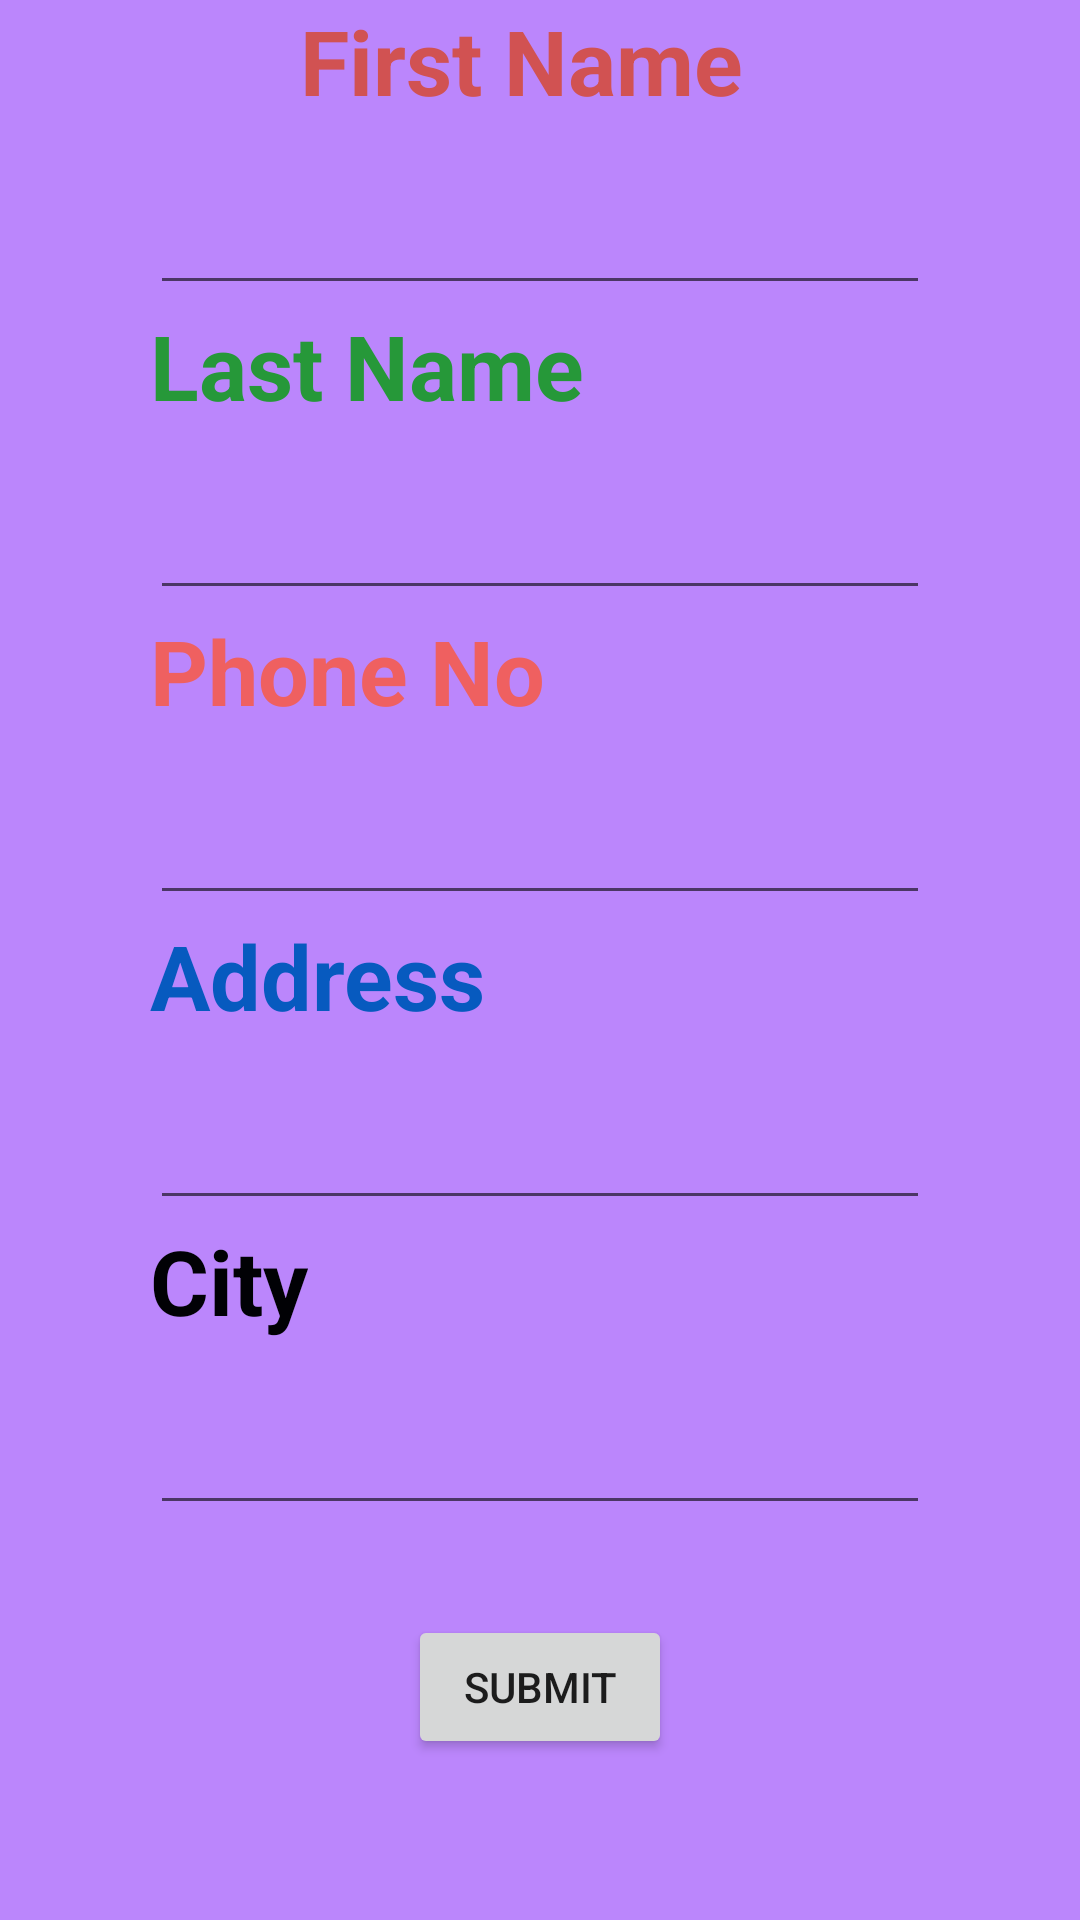

Here is an Android app screen rendered from its layout file. Give the layout XML and the strings, colors and styles it references.
<!-- AndroidManifest.xml: application theme Theme.FirstTestApp -->
<!-- res/layout/activity_main.xml -->
<?xml version="1.0" encoding="utf-8"?>
<LinearLayout xmlns:android="http://schemas.android.com/apk/res/android"
    xmlns:app="http://schemas.android.com/apk/res-auto"
    xmlns:tools="http://schemas.android.com/tools"
    android:layout_width="match_parent"
    android:layout_height="match_parent"
    tools:context=".MainActivity"
    android:orientation="vertical"
    android:background="@color/purple_200">

    <TextView
        android:id="@+id/tvf"
        android:layout_width="match_parent"
        android:layout_height="wrap_content"
        android:text="First Name"
        android:layout_marginBottom="20dp"
        android:layout_marginLeft="50dp"
        android:textSize="30sp"
        android:textStyle="bold"
        android:textColor="#D15252"
        android:paddingLeft="50dp" />

    <EditText
        android:id="@+id/etf"
        android:layout_width="match_parent"
        android:layout_height="wrap_content"
        android:layout_marginLeft="50dp"
        android:layout_marginRight="50dp"
        android:singleLine="true"
        android:imeOptions="actionNext"/>

    <TextView
        android:id="@+id/tvl"
        android:layout_width="wrap_content"
        android:layout_height="wrap_content"
        android:text="Last Name"
        app:layout_constraintBottom_toBottomOf="parent"
        app:layout_constraintLeft_toLeftOf="parent"
        app:layout_constraintRight_toRightOf="parent"
        app:layout_constraintTop_toTopOf="parent"
        android:layout_marginBottom="20dp"
        android:textSize="30sp"
        android:textStyle="bold"
        android:textColor="#269839"
        android:layout_marginLeft="50dp" />
    <EditText
        android:id="@+id/etl"
        android:layout_width="match_parent"
        android:layout_height="wrap_content"
        android:layout_marginLeft="50dp"
        android:layout_marginRight="50dp"
        android:singleLine="true"
        android:imeOptions="actionNext"/>

    <TextView
        android:id="@+id/tvphone"
        android:layout_width="wrap_content"
        android:layout_height="wrap_content"
        android:text="Phone No"
        android:layout_marginLeft="50dp"
        android:textSize="30sp"
        android:textStyle="bold"
        android:textColor="#EF6060"
        android:layout_marginBottom="20dp" />
    <EditText
        android:id="@+id/etphone"
        android:layout_width="match_parent"
        android:layout_height="wrap_content"
        android:layout_marginLeft="50dp"
        android:layout_marginRight="50dp"
        android:imeOptions="actionNext"
        android:singleLine="true"/>

    <TextView
        android:id="@+id/tvaddress"
        android:layout_width="wrap_content"
        android:layout_height="wrap_content"
        android:text="Address"
        android:layout_marginLeft="50dp"
        android:textSize="30sp"
        android:textStyle="bold"
        android:textColor="#075ABF"
        android:layout_marginBottom="20dp" />
    <EditText
        android:id="@+id/etaddress"
        android:layout_width="match_parent"
        android:layout_height="wrap_content"
        android:layout_marginLeft="50dp"
        android:layout_marginRight="50dp"
        android:singleLine="true"
        android:imeOptions="actionNext"/>

    <TextView
        android:id="@+id/tvcity"
        android:layout_width="wrap_content"
        android:layout_height="wrap_content"
        android:text="City"
        android:layout_marginLeft="50dp"
        android:textSize="30sp"
        android:textStyle="bold"
        android:textColor="#010105"
        android:layout_marginBottom="20dp" />
    <EditText
        android:id="@+id/etcity"
        android:layout_width="match_parent"
        android:layout_height="wrap_content"
        android:layout_marginLeft="50dp"
        android:layout_marginRight="50dp"
        android:imeOptions="actionDone"
        android:singleLine="true"/>

    <Button
        android:id="@+id/bts"
        android:layout_width="wrap_content"
        android:layout_height="wrap_content"
        android:text="Submit"
        android:layout_gravity="center"
        android:layout_marginTop="30dp"/>

</LinearLayout>
<!-- resources referenced by this layout -->
<resources>
  <style name="Theme.FirstTestApp" parent="Theme.MaterialComponents.DayNight.DarkActionBar">
          
          <item name="colorPrimary">@color/purple_500</item>
          <item name="colorPrimaryVariant">@color/purple_700</item>
          <item name="colorOnPrimary">@color/white</item>
          
          <item name="colorSecondary">@color/teal_200</item>
          <item name="colorSecondaryVariant">@color/teal_700</item>
          <item name="colorOnSecondary">@color/black</item>
          
          <item name="android:statusBarColor" tools:targetApi="l">?attr/colorPrimaryVariant</item>
          
      </style>
  <!-- not gathered from this repository: default colours our renderer supplied (Android Studio template values) -->
  <color name="purple_200">#FFBB86FC</color>
  <color name="purple_500">#FF6200EE</color>
  <color name="purple_700">#FF3700B3</color>
  <color name="teal_200">#FF03DAC5</color>
  <color name="teal_700">#FF018786</color>
  <color name="black">#FF000000</color>
  <color name="white">#FFFFFFFF</color>
</resources>
